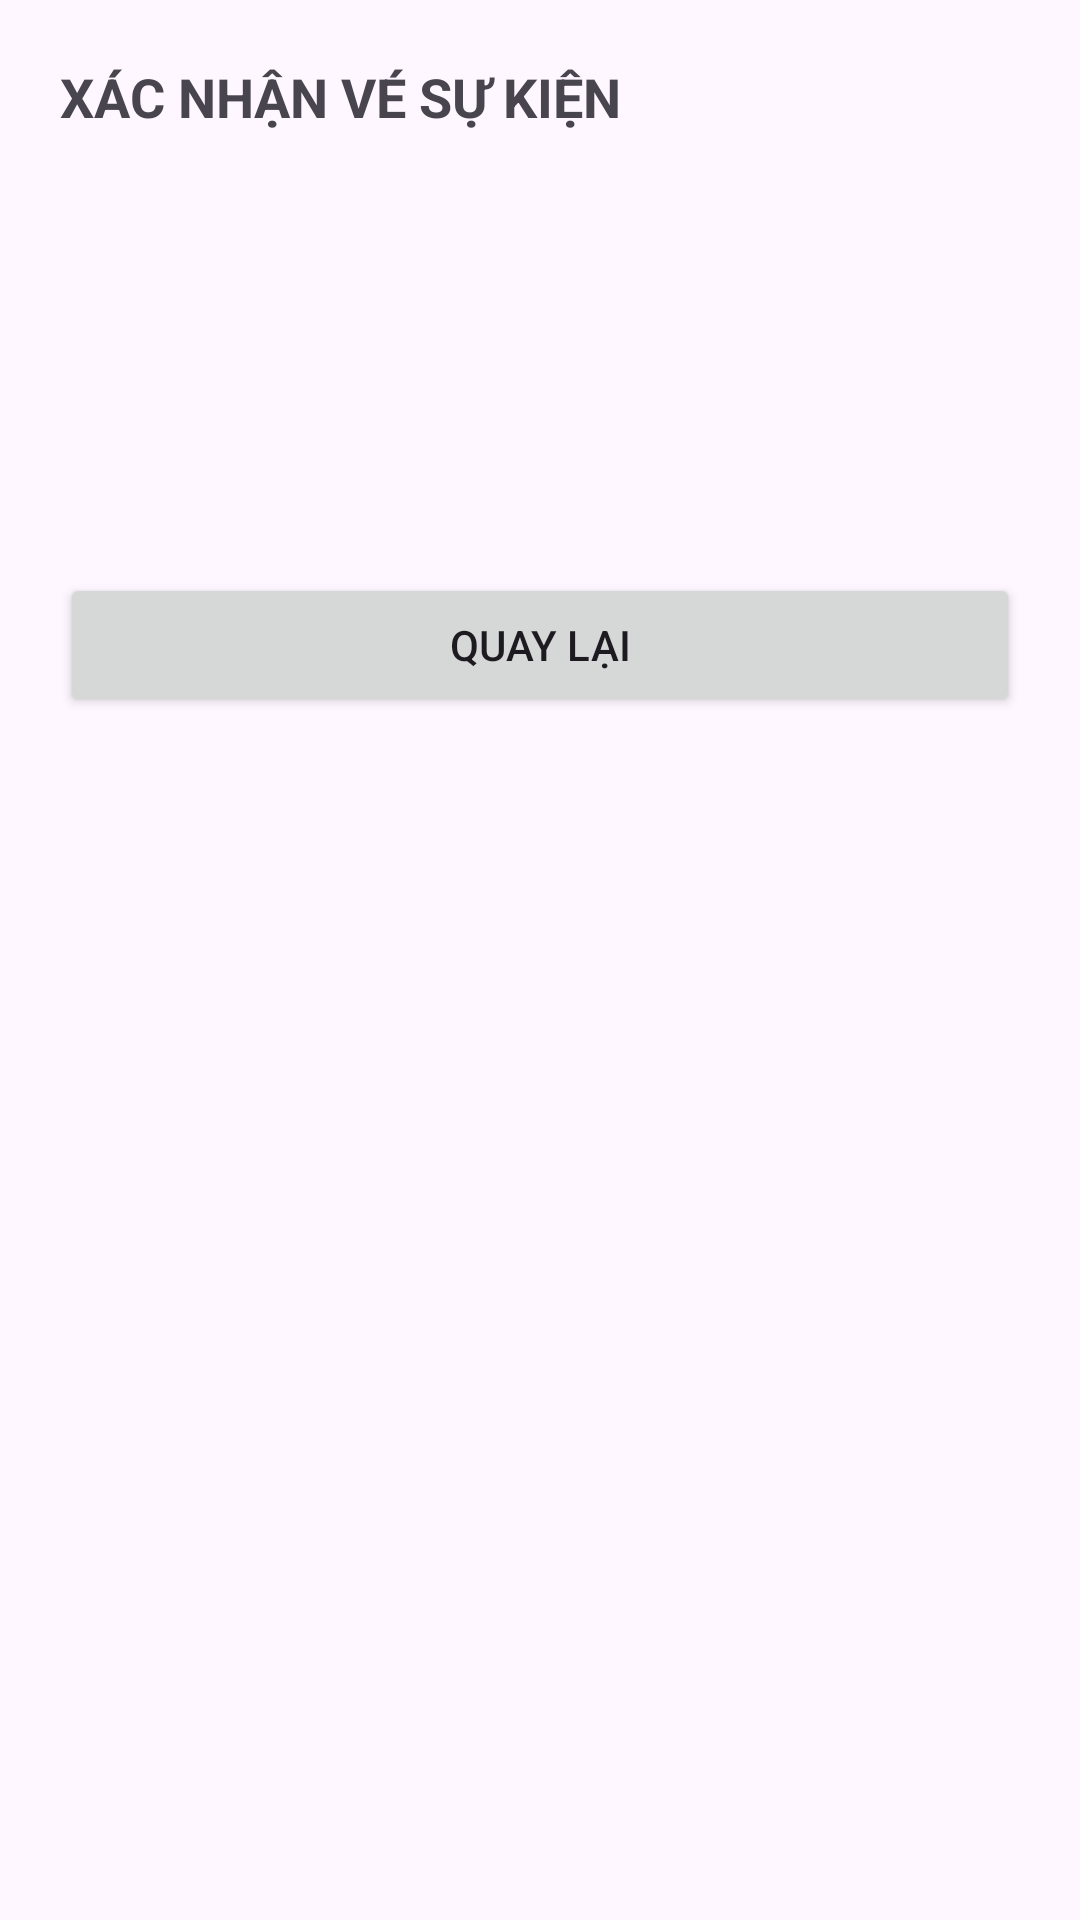

Android layout source for this screen:
<!-- AndroidManifest.xml: application theme Theme.KT04_Fragment_2415053122236 -->
<!-- res/layout/fragment_xac_nhan_ve.xml -->
<?xml version="1.0" encoding="utf-8"?>
<LinearLayout xmlns:android="http://schemas.android.com/apk/res/android"
    android:layout_width="match_parent"
    android:layout_height="match_parent"
    android:orientation="vertical"
    android:padding="20dp" >

    <TextView
        android:layout_width="wrap_content"
        android:layout_height="wrap_content"
        android:text="XÁC NHẬN VÉ SỰ KIỆN"
        android:textSize="18sp"
        android:textStyle="bold"
        android:layout_marginBottom="16dp" />

    <TextView
        android:id="@+id/txtMaVe"
        android:layout_width="match_parent"
        android:layout_height="wrap_content"
        android:textSize="16sp"
        android:layout_marginBottom="8dp" />

    <TextView
        android:id="@+id/txtHoTen"
        android:layout_width="match_parent"
        android:layout_height="wrap_content"
        android:textSize="16sp"
        android:layout_marginBottom="8dp" />

    <TextView
        android:id="@+id/txtSoLuong"
        android:layout_width="match_parent"
        android:layout_height="wrap_content"
        android:textSize="16sp"
        android:layout_marginBottom="8dp" />

    <TextView
        android:id="@+id/txtTienGoc"
        android:layout_width="match_parent"
        android:layout_height="wrap_content"
        android:textSize="16sp"
        android:textStyle="bold"
        android:layout_marginBottom="20dp" />

    <Button
        android:id="@+id/btnQuayLai"
        android:layout_width="match_parent"
        android:layout_height="wrap_content"
        android:text="Quay Lại" />

</LinearLayout>
<!-- resources referenced by this layout -->
<resources>
  <style name="Theme.KT04_Fragment_2415053122236" parent="Base.Theme.KT04_Fragment_2415053122236" />
  <style name="Base.Theme.KT04_Fragment_2415053122236" parent="Theme.Material3.DayNight.NoActionBar">
          
          
      </style>
</resources>
